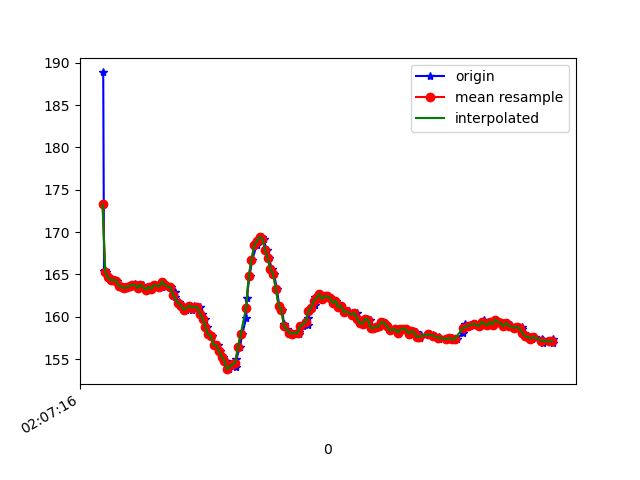

The file beside this chart, header and first rows:
1617847636265, 543279862653679, 188.86719, -269.23828, -78.125
1617847636271, 543279881821058, 165.4, -234.5, -55.37
1617847636279, 543279901141043, 165.5, -234.6, -54.39
1617847636287, 543279920155816, 165.3, -234.8, -55.18
1617847636308, 543279939292673, 164.6, -235.5, -55.76
1617847636327, 543279958307445, 164.4, -235.3, -56.15
1617847636347, 543279977413782, 164.4, -235.9, -55.76
1617847636367, 543279996489597, 164.3, -236, -55.86
1617847636385, 543280015504369, 163.7, -236.6, -56.45
1617847636407, 543280035312695, 163.6, -235.9, -55.76
1617847636428, 543280054174861, 163.4, -236.9, -55.47
1617847636443, 543280073189633, 163.5, -236.8, -55.37
1617847636463, 543280092326491, 163.7, -235.7, -56.25
1617847636480, 543280111341263, 163.8, -236.4, -55.37
1617847636500, 543280130417078, 163.9, -236.7, -55.47
1617847636519, 543280149492893, 163.6, -236.3, -55.76
1617847636537, 543280168568708, 163.4, -237.3, -55.76
1617847636558, 543280187583480, 163.8, -237.5, -56.25
1617847636584, 543280206598252, 163.2, -237.5, -56.25
1617847636607, 543280225948759, 163.6, -237.2, -56.74
1617847636628, 543280245116138, 163.3, -238, -56.45
1617847636657, 543280264466645, 163.8, -237.3, -56.84
1617847636660, 543280283847673, 163.7, -238, -56.45
1617847636699, 543280302801402, 163.6, -238, -56.45
1617847636701, 543280321816175, 164.2, -237.7, -57.32
1617847636726, 543280341563458, 163.8, -237.7, -57.13
1617847636729, 543280360303539, 163.7, -237.9, -57.32
1617847636767, 543280379684567, 163.5, -238.3, -56.84
1617847636792, 543280398821424, 162.9, -238.3, -57.13
1617847636796, 543280418019324, 162.3, -239, -57.23
1617847636822, 543280437247746, 161.7, -238.5, -57.13
1617847636826, 543280456598252, 161.4, -239.3, -57.62
1617847636852, 543280475613025, 161.3, -238.5, -57.13
1617847636876, 543280494963531, 160.8, -239.3, -57.32
1617847636889, 543280514130910, 161, -239.4, -57.81
1617847636905, 543280533267768, 161.3, -239.6, -57.62
1617847636920, 543280552465668, 160.8, -239.8, -58.5
1617847636939, 543280571510962, 161.3, -240.7, -58.59
1617847636959, 543280590556255, 161.1, -240.3, -59.18
1617847636977, 543280609632070, 161.1, -240, -58.2
1617847636996, 543280628768928, 160.4, -240.2, -57.62
1617847637015, 543280647753179, 159.8, -240.3, -57.23
1617847637034, 543280666798472, 158.8, -241.9, -57.23
1617847637055, 543280685813245, 157.9, -242.1, -58.3
1617847637072, 543280705102709, 157.7, -242.3, -58.01
1617847637091, 543280724148002, 156.6, -242.1, -56.74
1617847637110, 543280743223817, 156.6, -240.1, -53.71
1617847637129, 543280762269111, 156, -237.1, -48.73
1617847637153, 543280781405968, 155.3, -234, -42.19
1617847637170, 543280800603868, 154.8, -231.7, -33.89
1617847637196, 543280819771247, 153.8, -231.4, -25.1
1617847637227, 543280838969147, 154.4, -232.6, -15.33
1617847637244, 543280858167048, 154.1, -235.3, -8.594
1617847637248, 543280877395469, 155, -236.8, -3.711
1617847637275, 543280896776497, 156.4, -238.9, -0.5859
1617847637291, 543280916127004, 157.9, -240.5, 3.223
1617847637321, 543280935294382, 159.9, -242.3, 6.445
1617847637325, 543280954492283, 162.2, -243.2, 9.18
1617847637346, 543280974025917, 164.8, -243.8, 10.64
1617847637365, 543280993315381, 166.7, -244.8, 12.01
1617847637398, 543281012482760, 168.5, -245, 13.09
... 113 more rows
